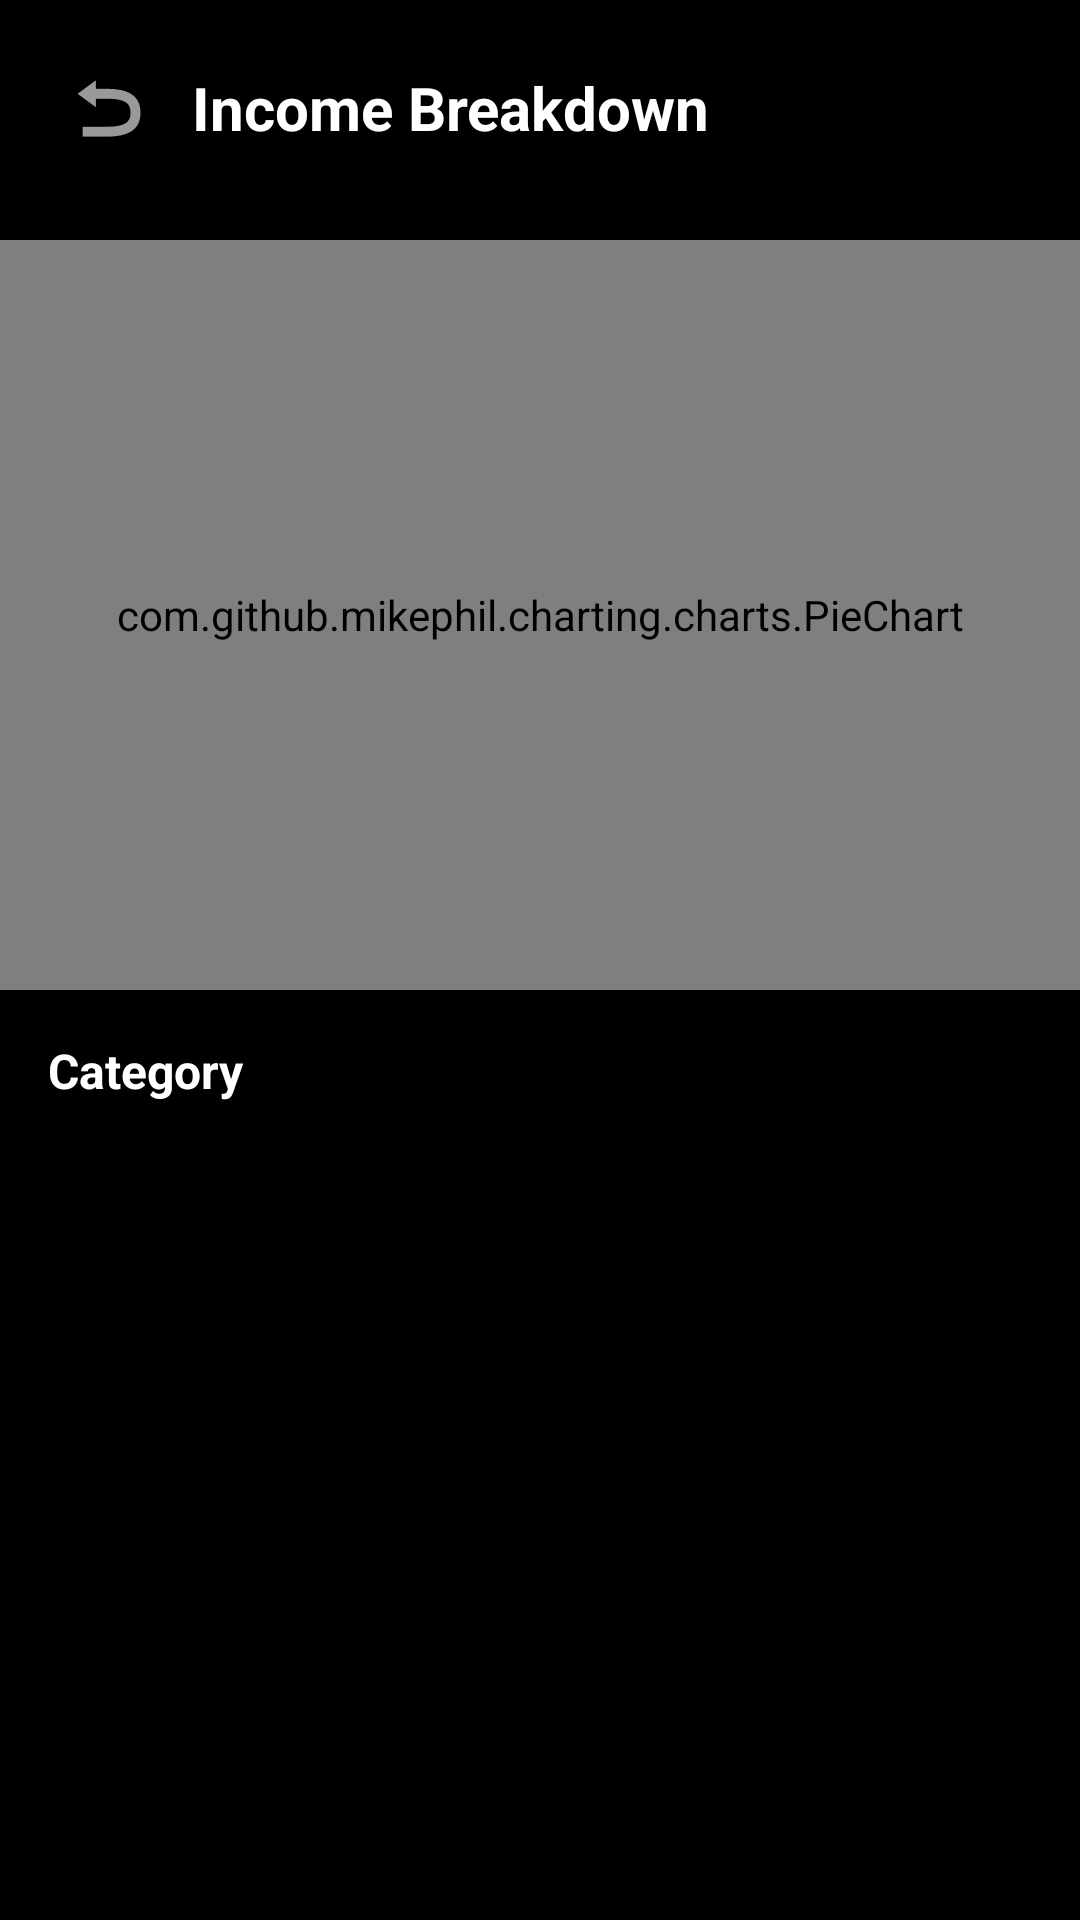

This screen was rendered from an Android layout file. Write that file and the resources it references.
<!-- AndroidManifest.xml: application theme Theme.Pebble -->
<!-- res/layout/activity_income_detail.xml -->
<?xml version="1.0" encoding="utf-8"?>
<androidx.constraintlayout.widget.ConstraintLayout xmlns:android="http://schemas.android.com/apk/res/android"
    xmlns:app="http://schemas.android.com/apk/res-auto"
    android:id="@+id/layout_income_detail"
    android:layout_width="match_parent"
    android:layout_height="match_parent"
    android:background="@color/color_surface">

    
    <LinearLayout
        android:id="@+id/top_bar"
        android:layout_width="0dp"
        android:layout_height="wrap_content"
        android:orientation="horizontal"
        android:gravity="center_vertical"
        android:padding="@dimen/padding_medium"
        app:layout_constraintTop_toTopOf="parent"
        app:layout_constraintStart_toStartOf="parent"
        app:layout_constraintEnd_toEndOf="parent">

        <ImageButton
            android:id="@+id/btn_back"
            android:layout_width="@dimen/icon_size_medium"
            android:layout_height="@dimen/icon_size_medium"
            android:src="@android:drawable/ic_menu_revert"
            android:background="?attr/selectableItemBackgroundBorderless"
            android:contentDescription="@string/content_desc_back" />

        <TextView
            android:layout_width="0dp"
            android:layout_height="wrap_content"
            android:layout_weight="1"
            android:text="@string/title_income_detail"
            android:textSize="@dimen/text_size_title"
            android:textStyle="bold"
            android:textColor="@color/color_on_surface"
            android:layout_marginStart="@dimen/margin_small" />
    </LinearLayout>

    
    <com.github.mikephil.charting.charts.PieChart
        android:id="@+id/pie_chart"
        android:layout_width="0dp"
        android:layout_height="@dimen/chart_height"
        android:layout_marginTop="@dimen/margin_small"
        app:layout_constraintTop_toBottomOf="@id/top_bar"
        app:layout_constraintStart_toStartOf="parent"
        app:layout_constraintEnd_toEndOf="parent" />

    
    <TextView
        android:id="@+id/tv_breakdown_header"
        android:layout_width="0dp"
        android:layout_height="wrap_content"
        android:text="@string/hint_category"
        android:textSize="@dimen/text_size_subtitle"
        android:textStyle="bold"
        android:textColor="@color/color_on_surface"
        android:paddingHorizontal="@dimen/padding_medium"
        android:paddingTop="@dimen/padding_medium"
        app:layout_constraintTop_toBottomOf="@id/pie_chart"
        app:layout_constraintStart_toStartOf="parent"
        app:layout_constraintEnd_toEndOf="parent" />

    <androidx.recyclerview.widget.RecyclerView
        android:id="@+id/rv_categories"
        android:layout_width="0dp"
        android:layout_height="0dp"
        android:paddingHorizontal="@dimen/padding_medium"
        android:clipToPadding="false"
        app:layout_constraintTop_toBottomOf="@id/tv_breakdown_header"
        app:layout_constraintBottom_toBottomOf="parent"
        app:layout_constraintStart_toStartOf="parent"
        app:layout_constraintEnd_toEndOf="parent" />

    
    <TextView
        android:id="@+id/tv_empty"
        android:layout_width="wrap_content"
        android:layout_height="wrap_content"
        android:text="@string/empty_income"
        android:textSize="@dimen/text_size_body"
        android:textColor="@color/color_on_surface_secondary"
        android:visibility="gone"
        app:layout_constraintTop_toTopOf="parent"
        app:layout_constraintBottom_toBottomOf="parent"
        app:layout_constraintStart_toStartOf="parent"
        app:layout_constraintEnd_toEndOf="parent" />

</androidx.constraintlayout.widget.ConstraintLayout>
<!-- resources referenced by this layout -->
<resources>
  <color name="color_on_surface">#FFFFFF</color>
  <color name="color_on_surface_secondary">#B3B3B3</color>
  <color name="color_surface">#000000</color>
  <dimen name="chart_height">250dp</dimen>
  <dimen name="icon_size_medium">40dp</dimen>
  <dimen name="margin_small">8dp</dimen>
  <dimen name="padding_medium">16dp</dimen>
  <dimen name="text_size_body">14sp</dimen>
  <dimen name="text_size_subtitle">16sp</dimen>
  <dimen name="text_size_title">20sp</dimen>
  <string name="content_desc_back">Back</string>
  <string name="empty_income">No income this month</string>
  <string name="hint_category">Category</string>
  <string name="title_income_detail">Income Breakdown</string>
  <style name="Theme.Pebble" parent="Base.Theme.Pebble" />
  <style name="Base.Theme.Pebble" parent="Theme.Material3.DayNight.NoActionBar">
          
          
      </style>
</resources>
